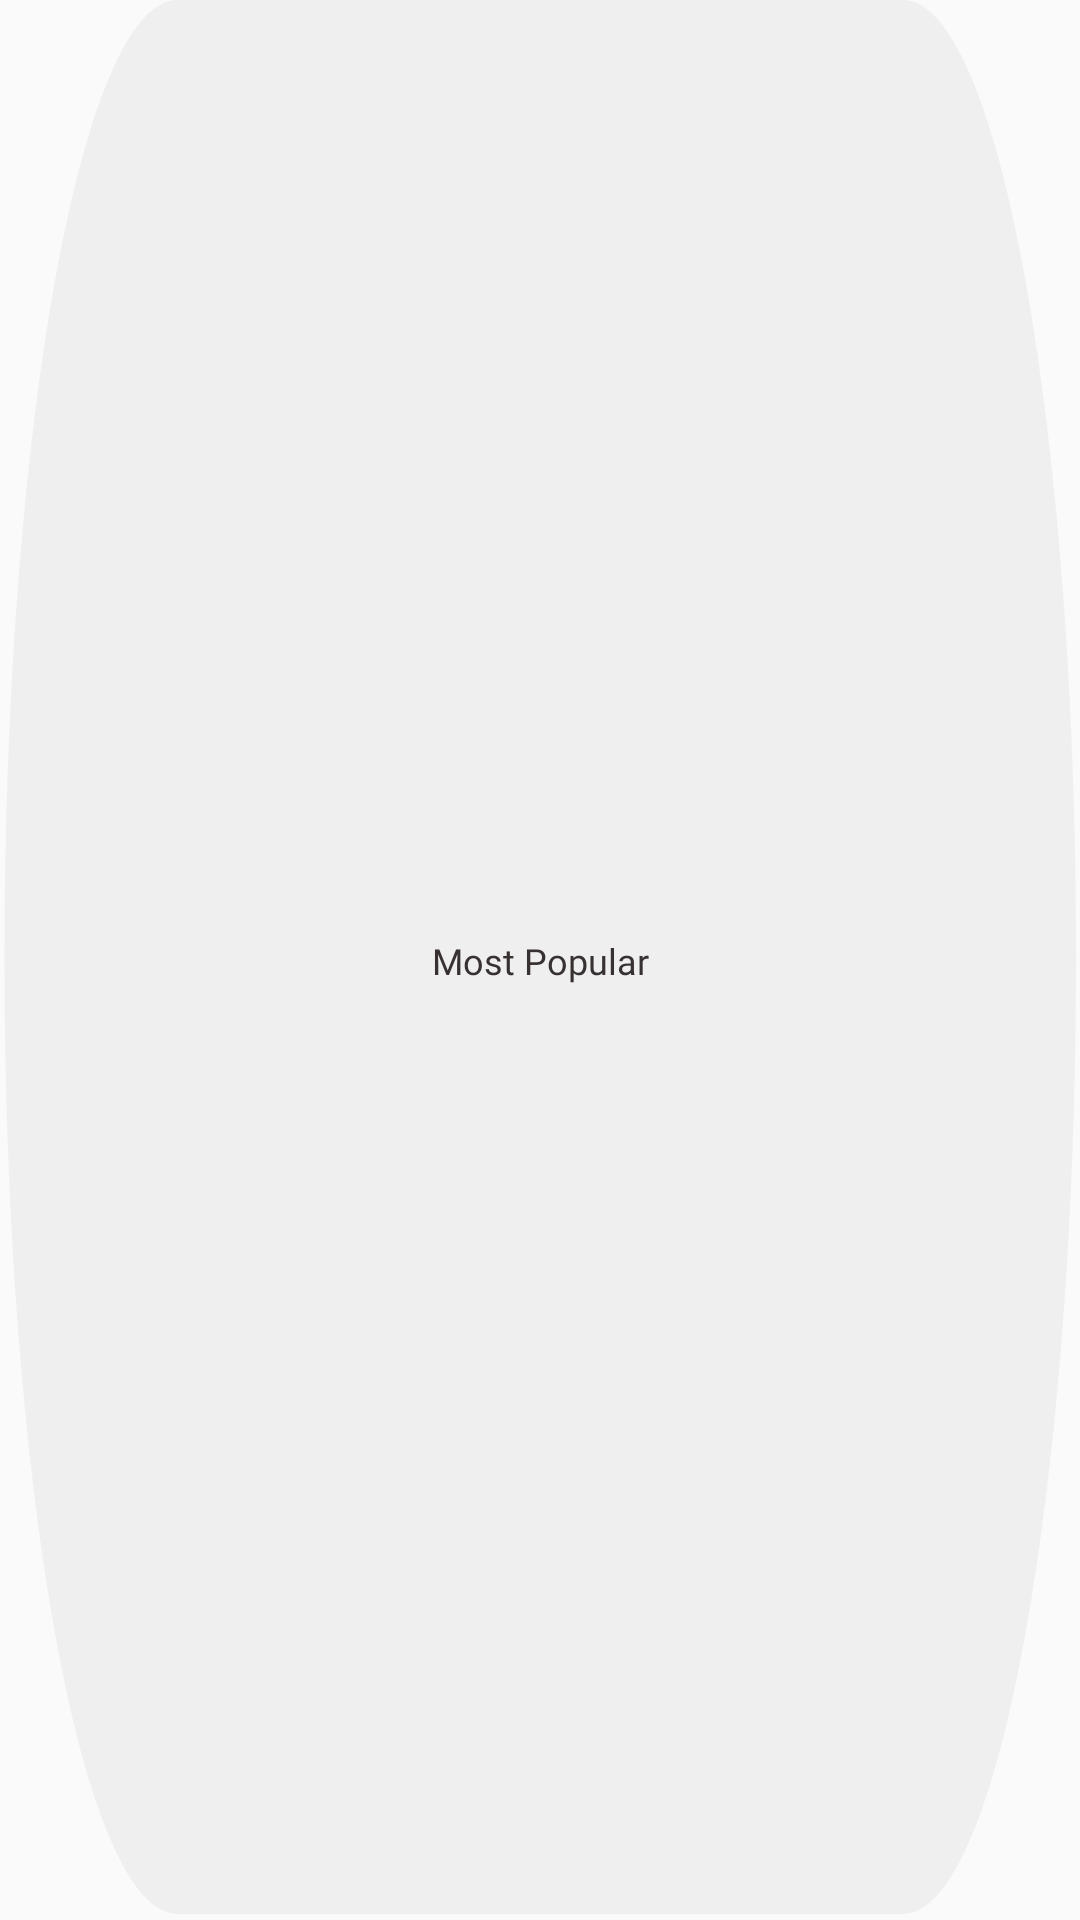

The Android layout XML behind this screen, and the referenced resources:
<!-- AndroidManifest.xml: application theme AppTheme -->
<!-- res/layout/category_row_item.xml -->
<?xml version="1.0" encoding="utf-8"?>
<androidx.constraintlayout.widget.ConstraintLayout xmlns:android="http://schemas.android.com/apk/res/android"
    xmlns:app="http://schemas.android.com/apk/res-auto"
    xmlns:tools="http://schemas.android.com/tools"
    android:layout_width="wrap_content"
    android:layout_height="wrap_content"
    android:layout_marginStart="6dp"
    android:background="@drawable/ic_cat_bg">


    <TextView
        android:id="@+id/cat_name"
        android:layout_width="wrap_content"
        android:layout_height="wrap_content"
        android:layout_marginStart="18dp"
        android:layout_marginTop="12dp"
        android:layout_marginEnd="18dp"
        android:layout_marginBottom="12dp"
        android:fontFamily="@font/montserrat_semi_bold"
        android:text="Most Popular"
        android:textColor="#373131"
        android:textSize="12sp"
        app:layout_constraintBottom_toBottomOf="parent"
        app:layout_constraintEnd_toEndOf="parent"
        app:layout_constraintStart_toStartOf="parent"
        app:layout_constraintTop_toTopOf="parent" />
</androidx.constraintlayout.widget.ConstraintLayout>
<!-- resources referenced by this layout -->
<resources>
  <!-- drawable ic_cat_bg (drawable) -->
  <vector xmlns:android="http://schemas.android.com/apk/res/android"
      android:width="109dp"
      android:height="35dp"
      android:viewportWidth="109"
      android:viewportHeight="35">
      <path
          android:pathData="M17.89,0.001L91.157,0.001A17.445,17.445 0,0 1,108.602 17.446L108.602,17.446A17.445,17.445 0,0 1,91.157 34.89L17.89,34.89A17.445,17.445 0,0 1,0.446 17.446L0.446,17.446A17.445,17.445 0,0 1,17.89 0.001z"
          android:fillColor="#EDEDED"
          android:fillAlpha="0.8"/>
  </vector>
  <style name="AppTheme" parent="Theme.AppCompat.Light.NoActionBar">
          
          <item name="colorPrimary">@color/colorPrimary</item>
          <item name="colorPrimaryDark">@color/colorPrimaryDark</item>
          <item name="colorAccent">@color/colorAccent</item>
          <item name="android:windowFullscreen">true</item>
      </style>
  <color name="colorPrimary">#1e272e</color>
  <color name="colorPrimaryDark">#ffa801</color>
  <color name="colorAccent">#FF4081</color>
</resources>
